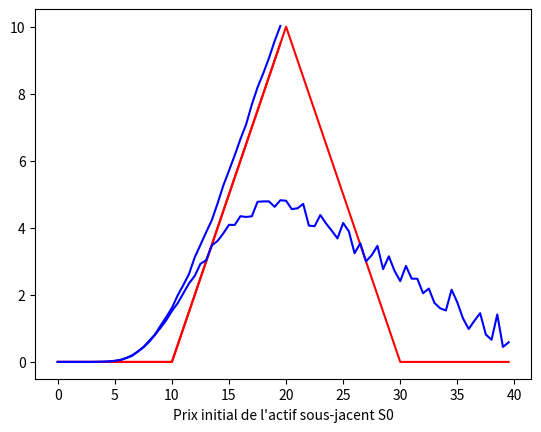

Source code (Python):
import numpy as np
import matplotlib.pyplot as plt

#parametres
r=0.1
delta=0.5
T=0.5
K=10
Nme=10000

def St(S0):
    return S0*np.exp((r-(delta**2)/2)*T + delta*np.sqrt(T)*np.random.normal(0,1))

# return le prix d'un call
def Prix_Call(S0):
    debug = False
    gain=[]
    for i in range(Nme):
        gain.append(np.maximum(0,St(S0)-K))
        if debug:
            print(f"Simulation {i+1}: Prix final de l'actif = {St(S0)[i]:.2f}, Gain = {gain[-1]:.2f}")

    return np.exp(-r*T)*np.mean(gain)

#fonction du graphique de cell normal
def graphe_cell():
    S0 = np.arange(0, 20, 0.5)
    prix = np.array([Prix_Call(s) for s in S0])
    payoff = np.maximum(0, S0-K)

    plt.plot(S0, payoff, label='Payoff du Call', color='red')
    plt.plot(S0, prix, label='Prix du Call', color='blue')
    plt.xlabel('Prix initial de l\'actif sous-jacent S0')
    plt.show()

# fonction de buterfly
def pay_off(S0):
    gain=[]
    for i in range(Nme):
        pay_off = np.maximum(0, St(S0)-K)+np.maximum(0, St(S0)- 3*K)-np.maximum(0, St(S0)-2*K)*2
        gain.append(pay_off)
    prix = np.exp(-r*T)*np.mean(gain)
    return prix

def graphe_buterfly():
    S0 = np.arange(0, 40, 0.5)
    prix = np.array([pay_off(s) for s in S0])
    payoff = np.maximum(0, S0-K)+np.maximum(0, S0- 3*K)-np.maximum(0, S0-2*K)*2

    plt.plot(S0, payoff, label='Payoff du Buterfly', color='red')
    plt.plot(S0, prix, label='Prix du Buterfly', color='blue')
    plt.xlabel('Prix initial de l\'actif sous-jacent S0')
    plt.show()



# Affichage du graphe
graphe_cell()
graphe_buterfly()
print("Prix du Call pour S0=10:", Prix_Call(10))






